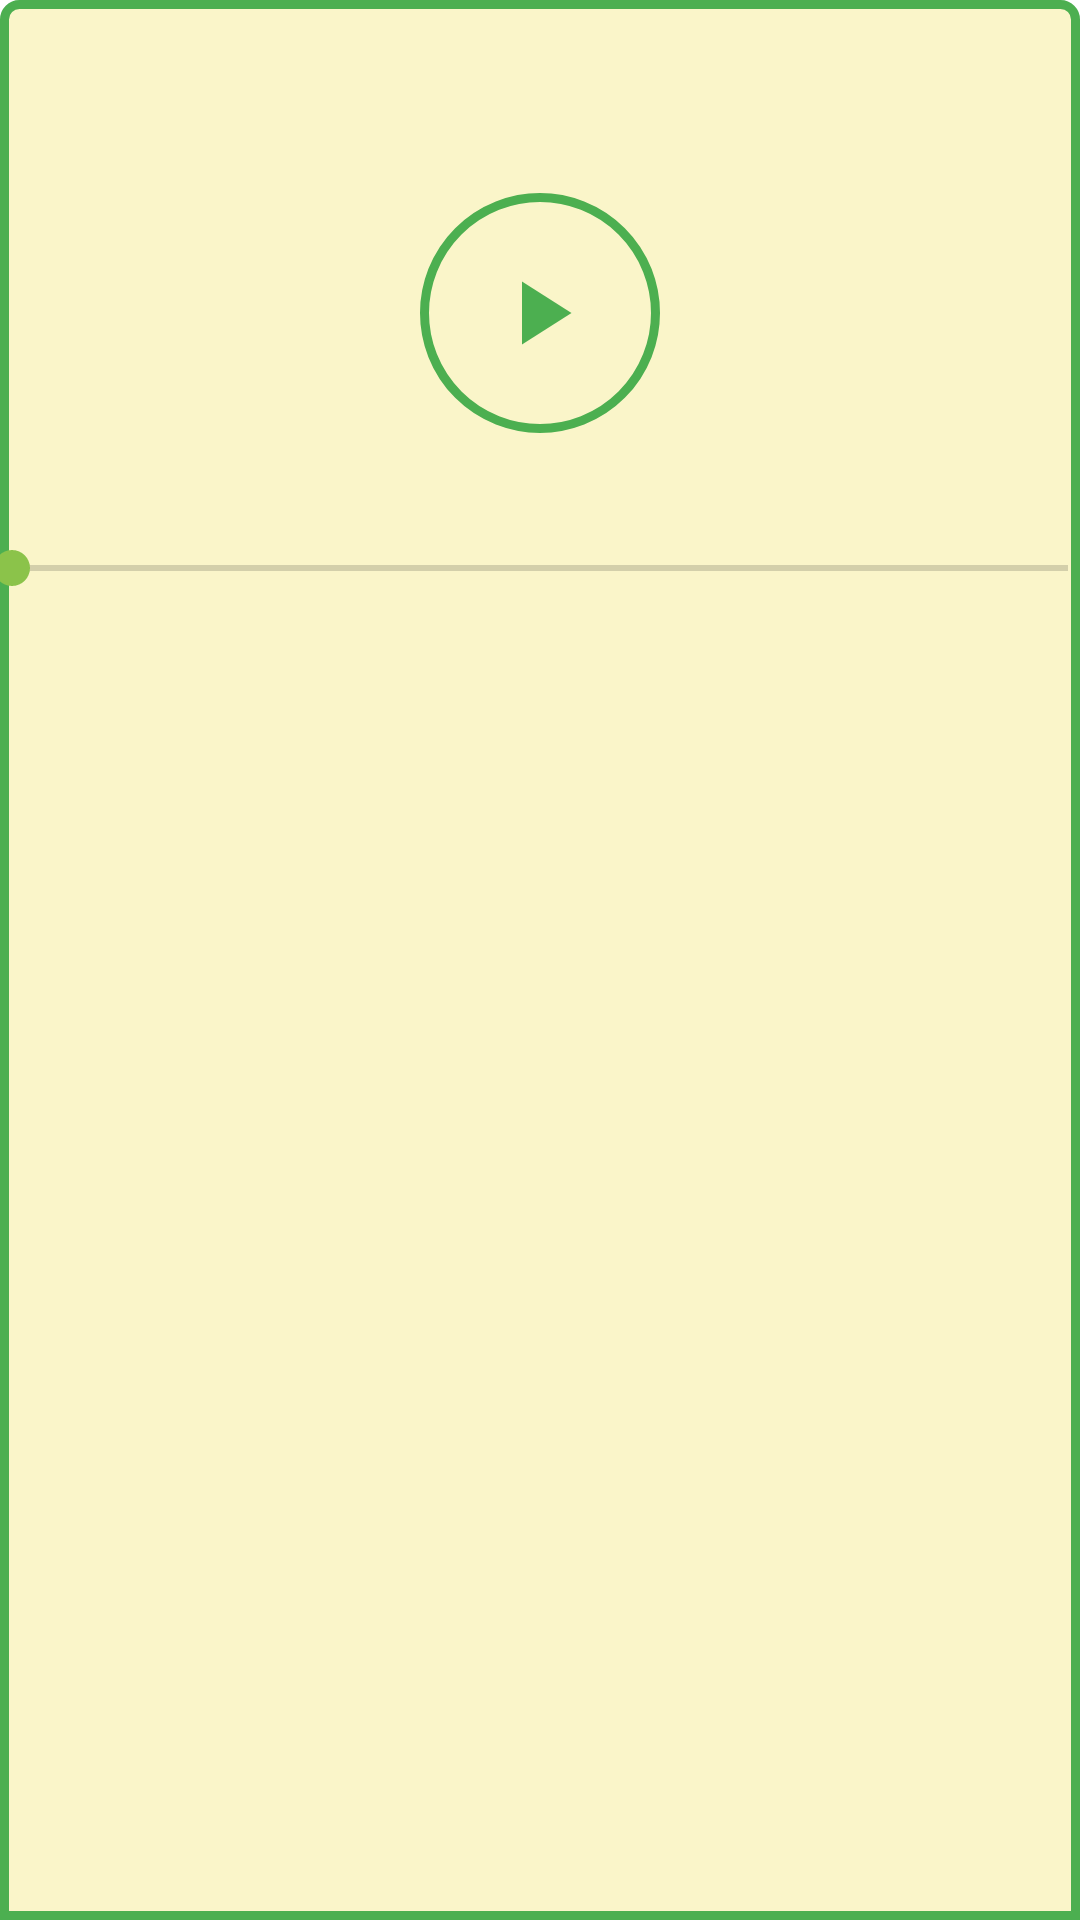

This screen was rendered from an Android layout file. Write that file and the resources it references.
<!-- AndroidManifest.xml: application theme AppTheme -->
<!-- res/layout/bottomsheet_layout.xml -->
<?xml version="1.0" encoding="utf-8"?>
<androidx.constraintlayout.widget.ConstraintLayout
    xmlns:android="http://schemas.android.com/apk/res/android"
    xmlns:app="http://schemas.android.com/apk/res-auto"
    xmlns:tools="http://schemas.android.com/tools"
    android:layout_width="match_parent"
    android:layout_height="wrap_content"
    android:paddingBottom="8dp"
    app:layout_behavior="@string/bottom_sheet_behavior"
    android:background="@drawable/bottomsheet_bg"
    app:behavior_hideable="true"
    app:behavior_peekHeight="50dp"
    android:id="@+id/my_bottomsheet"
    android:clickable="true"
    android:focusable="true"
    >


    <TextView
        android:id="@+id/bottomsheet_text"
        android:layout_width="match_parent"
        android:layout_height="wrap_content"
        android:layout_marginTop="8dp"
        android:gravity="center"
        android:padding="8dp"
        android:textSize="18sp"
        android:textStyle="bold"
        app:layout_constraintEnd_toEndOf="parent"
        app:layout_constraintStart_toStartOf="parent"
        app:layout_constraintTop_toTopOf="parent" />

    <ImageButton
        android:id="@+id/bottomsheet_btn"
        android:layout_width="80dp"
        android:layout_height="80dp"
        android:layout_marginTop="16dp"
        android:background="@drawable/btn_bg"
        android:src="@drawable/ic_baseline_play_arrow_24"
        app:layout_constraintEnd_toEndOf="@+id/bottomsheet_text"
        app:layout_constraintStart_toStartOf="@+id/bottomsheet_text"
        app:layout_constraintTop_toBottomOf="@+id/bottomsheet_text" />

    <SeekBar
        android:id="@+id/bottomsheet_seekbar"
        android:layout_width="match_parent"
        android:layout_height="wrap_content"
        android:layout_marginTop="32dp"
        android:padding="4dp"
        app:layout_constraintEnd_toEndOf="parent"
        app:layout_constraintStart_toStartOf="parent"
        app:layout_constraintTop_toBottomOf="@+id/bottomsheet_btn" />


</androidx.constraintlayout.widget.ConstraintLayout>
<!-- resources referenced by this layout -->
<resources>
  <!-- drawable bottomsheet_bg (drawable) -->
  <?xml version="1.0" encoding="utf-8"?>
  <shape xmlns:android="http://schemas.android.com/apk/res/android">
  
      <stroke android:color="@color/colorPrimary" android:width="3dp"/>
      <corners android:topRightRadius="5dp" android:topLeftRadius="5dp"/>
      <solid android:color="#FAF5C9"/>
  
  </shape>
  <!-- drawable btn_bg (drawable) -->
  <?xml version="1.0" encoding="utf-8"?>
  <shape android:shape="oval" xmlns:android="http://schemas.android.com/apk/res/android">
  
  <stroke android:color="@color/colorPrimary" android:width="3dp"/>
  
  </shape>
  <!-- drawable ic_baseline_play_arrow_24 (drawable) -->
  <vector android:height="36dp" android:tint="#4CAF50"
      android:viewportHeight="24" android:viewportWidth="24"
      android:width="36dp" xmlns:android="http://schemas.android.com/apk/res/android">
      <path android:fillColor="@android:color/white" android:pathData="M8,5v14l11,-7z"/>
  </vector>
  <style name="AppTheme" parent="Theme.MaterialComponents.Light.NoActionBar">
          
          <item name="colorPrimary">@color/colorPrimary</item>
          <item name="colorPrimaryDark">@color/colorPrimaryDark</item>
          <item name="colorAccent">@color/colorAccent</item>
          <item name="android:textColor">@color/colorText</item>
      </style>
  <color name="colorPrimary">#4CAF50</color>
  <color name="colorPrimaryDark">#388E3C</color>
  <color name="colorAccent">#8BC34A</color>
  <color name="colorText">#000</color>
</resources>
